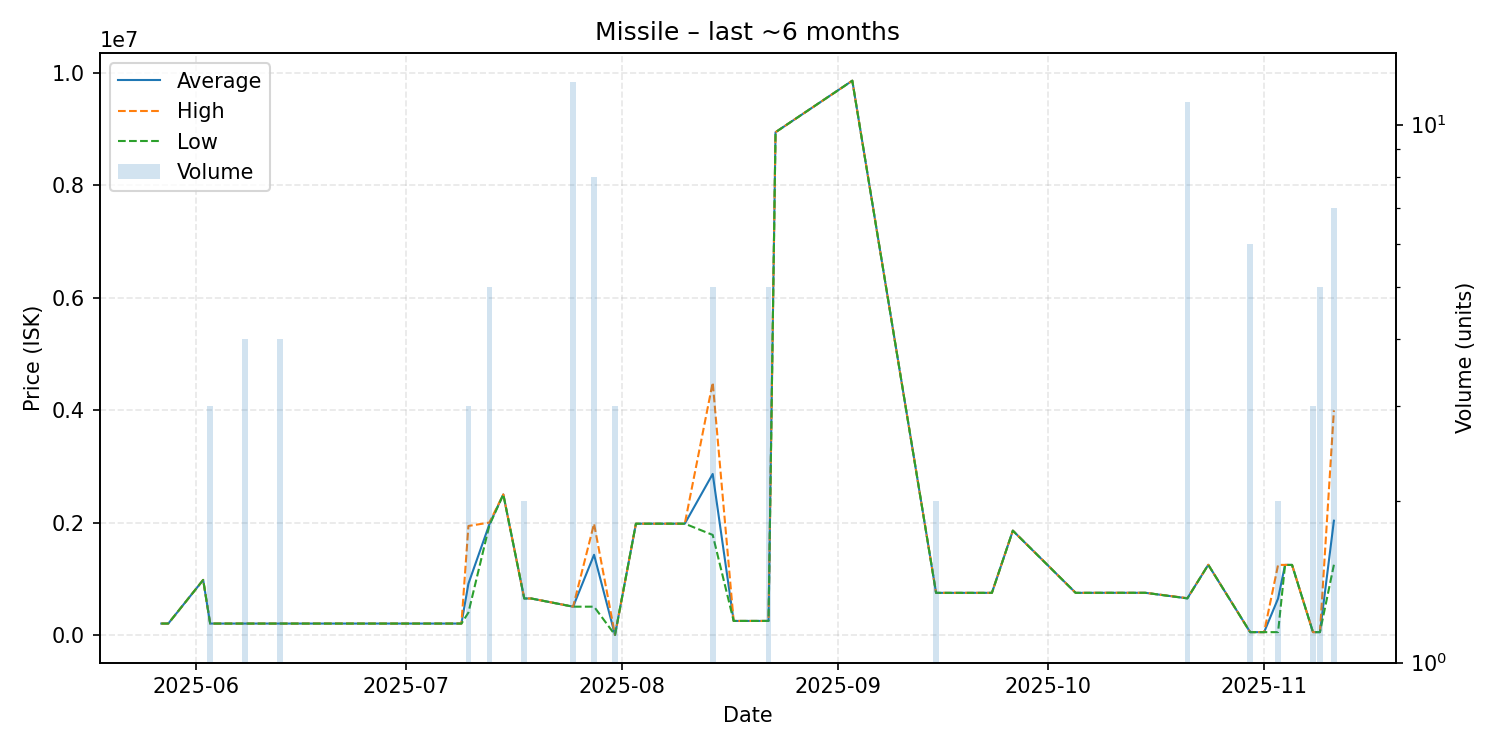

The data file committed next to this chart (first rows):
date, average, highest, lowest, order_count, volume
2025-05-27, 204200, 204200, 204200, 1, 1
2025-05-28, 204200, 204200, 204200, 1, 1
2025-06-02, 980000, 980000, 980000, 1, 1
2025-06-03, 204200, 204200, 204200, 1, 3
2025-06-06, 204200, 204200, 204200, 1, 1
2025-06-08, 204200, 204200, 204200, 2, 4
2025-06-13, 204200, 204200, 204200, 1, 4
2025-07-02, 204200, 204200, 204200, 1, 1
2025-07-09, 204200, 204200, 204200, 1, 1
2025-07-10, 913000, 1939000, 400000, 3, 3
2025-07-13, 1968000, 2000000, 1950000, 4, 5
2025-07-15, 2500000, 2500000, 2500000, 1, 1
2025-07-18, 650000, 650000, 650000, 2, 2
2025-07-19, 650000, 650000, 650000, 1, 1
2025-07-25, 504400, 504400, 504400, 2, 12
2025-07-28, 1426650, 1980000, 504400, 3, 8
2025-07-31, 3000, 3000, 3000, 1, 3
2025-08-03, 1980000, 1980000, 1980000, 1, 1
2025-08-10, 1980000, 1980000, 1980000, 1, 1
2025-08-14, 2864200, 4490500, 1780000, 4, 5
2025-08-17, 251000, 251000, 251000, 1, 1
2025-08-22, 251000, 251000, 251000, 1, 5
2025-08-23, 8940000, 8940000, 8940000, 1, 1
2025-09-03, 9856000, 9856000, 9856000, 1, 1
2025-09-15, 750000, 750000, 750000, 1, 2
2025-09-23, 750100, 750100, 750100, 1, 1
2025-09-26, 1856000, 1856000, 1856000, 1, 1
2025-10-05, 750100, 750100, 750100, 1, 1
2025-10-09, 751000, 751000, 751000, 1, 1
2025-10-15, 751000, 751000, 751000, 1, 1
2025-10-21, 652882, 656000, 651100, 3, 11
2025-10-24, 1249000, 1249000, 1249000, 1, 1
2025-10-30, 51550, 51550, 51550, 2, 6
2025-11-01, 51550, 51550, 51550, 1, 1
2025-11-03, 649275, 1247000, 51550, 2, 2
2025-11-04, 1247000, 1247000, 1247000, 1, 1
2025-11-05, 1247000, 1247000, 1247000, 1, 1
2025-11-08, 51550, 51550, 51550, 2, 3
2025-11-09, 51550, 51550, 51550, 1, 5
2025-11-11, 2033143, 3995500, 1250000, 5, 7
